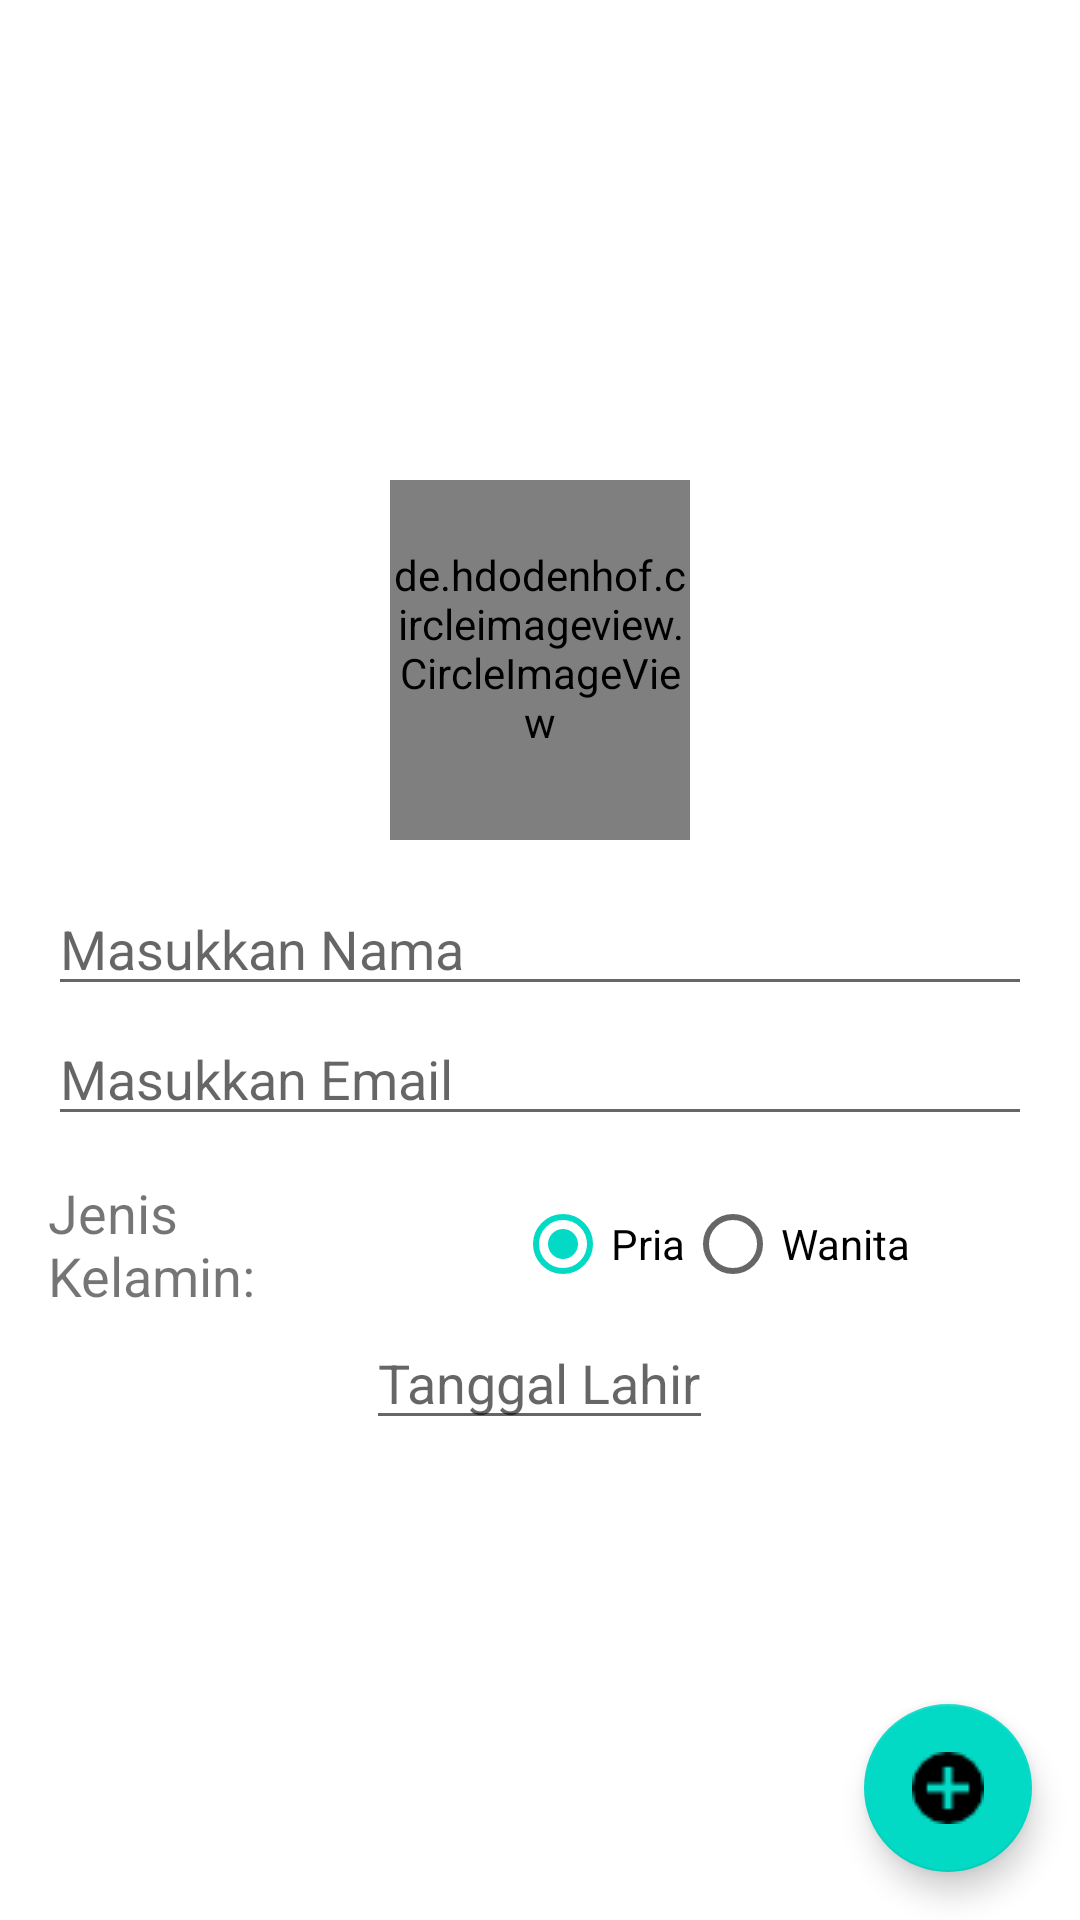

Android layout source for this screen:
<!-- AndroidManifest.xml: application theme Theme.ProjectIndividuFebryna -->
<!-- res/layout/fragment_home.xml -->
<?xml version="1.0" encoding="utf-8"?>
<FrameLayout xmlns:android="http://schemas.android.com/apk/res/android"
    xmlns:app="http://schemas.android.com/apk/res-auto"
    xmlns:tools="http://schemas.android.com/tools"
    android:layout_width="match_parent"
    android:layout_height="match_parent"
    tools:context=".HomeFragment">

    

    <LinearLayout
        android:layout_width="match_parent"
        android:layout_height="match_parent"
        android:gravity="center"
        android:orientation="vertical"
        android:padding="16dp">

        <de.hdodenhof.circleimageview.CircleImageView
            android:id="@+id/image"
            android:layout_width="100dp"
            android:layout_height="120dp"
            android:src="@drawable/inix"
            app:civ_border_width="2dp"
            app:civ_border_color="@color/black"
            android:paddingBottom="8dp"/>

        <EditText
            android:id="@+id/acc_name"
            android:layout_width="match_parent"
            android:layout_height="wrap_content"
            android:hint="Masukkan Nama"
            android:paddingTop="24dp"
            android:inputType="text"/>

        <EditText
            android:id="@+id/acc_email"
            android:layout_width="match_parent"
            android:layout_height="wrap_content"
            android:hint="Masukkan Email"
            android:inputType="textEmailAddress"
            android:paddingTop="12dp"
            />



        <LinearLayout
            android:layout_width="match_parent"
            android:layout_height="wrap_content"
            android:orientation="horizontal"
            android:paddingTop="12dp">

            <TextView
                android:layout_width="wrap_content"
                android:layout_height="wrap_content"
                android:layout_gravity="center"
                android:layout_weight="1"
                android:text="Jenis Kelamin: "
                android:textSize="18sp" />

            <RadioGroup
                android:id="@+id/acc_gender"
                android:layout_width="match_parent"
                android:layout_height="wrap_content"
                android:layout_weight="19"
                android:gravity="center"
                android:orientation="horizontal">

                <RadioButton
                    android:id="@+id/acc_male"
                    android:layout_width="wrap_content"
                    android:layout_height="wrap_content"
                    android:text="Pria"
                    android:checked="true"/>

                <RadioButton
                    android:id="@+id/acc_female"
                    android:layout_width="wrap_content"
                    android:layout_height="wrap_content"
                    android:text="Wanita" />

            </RadioGroup>

        </LinearLayout>

        <EditText
            android:id="@+id/acc_birthday"
            android:layout_width="wrap_content"
            android:layout_height="wrap_content"
            android:hint="Tanggal Lahir"
            android:inputType="date"/>

    </LinearLayout>

    <com.google.android.material.floatingactionbutton.FloatingActionButton
        android:id="@+id/acc_save"
        android:layout_width="wrap_content"
        android:layout_height="wrap_content"
        android:layout_gravity="bottom|end"
        android:layout_marginEnd="16dp"
        android:layout_marginBottom="16dp"
        app:srcCompat="@drawable/plus" />

</FrameLayout>
<!-- resources referenced by this layout -->
<resources>
  <!-- drawable plus: png bitmap (drawable, 447 bytes) -->
  <style name="Theme.ProjectIndividuFebryna" parent="Theme.MaterialComponents.DayNight.NoActionBar">
          
          <item name="colorPrimary">@color/purple_500</item>
          <item name="colorPrimaryVariant">@color/purple_700</item>
          <item name="colorOnPrimary">@color/white</item>
          
          <item name="colorSecondary">@color/teal_200</item>
          <item name="colorSecondaryVariant">@color/teal_700</item>
          <item name="colorOnSecondary">@color/black</item>
          
          <item name="android:statusBarColor" tools:targetApi="l">?attr/colorPrimaryVariant</item>
          
      </style>
  <!-- not gathered from this repository: default colours our renderer supplied (Android Studio template values) -->
  <color name="purple_500">#FF6200EE</color>
  <color name="purple_700">#FF3700B3</color>
  <color name="teal_200">#FF03DAC5</color>
  <color name="teal_700">#FF018786</color>
  <color name="black">#FF000000</color>
  <color name="white">#FFFFFFFF</color>
</resources>
